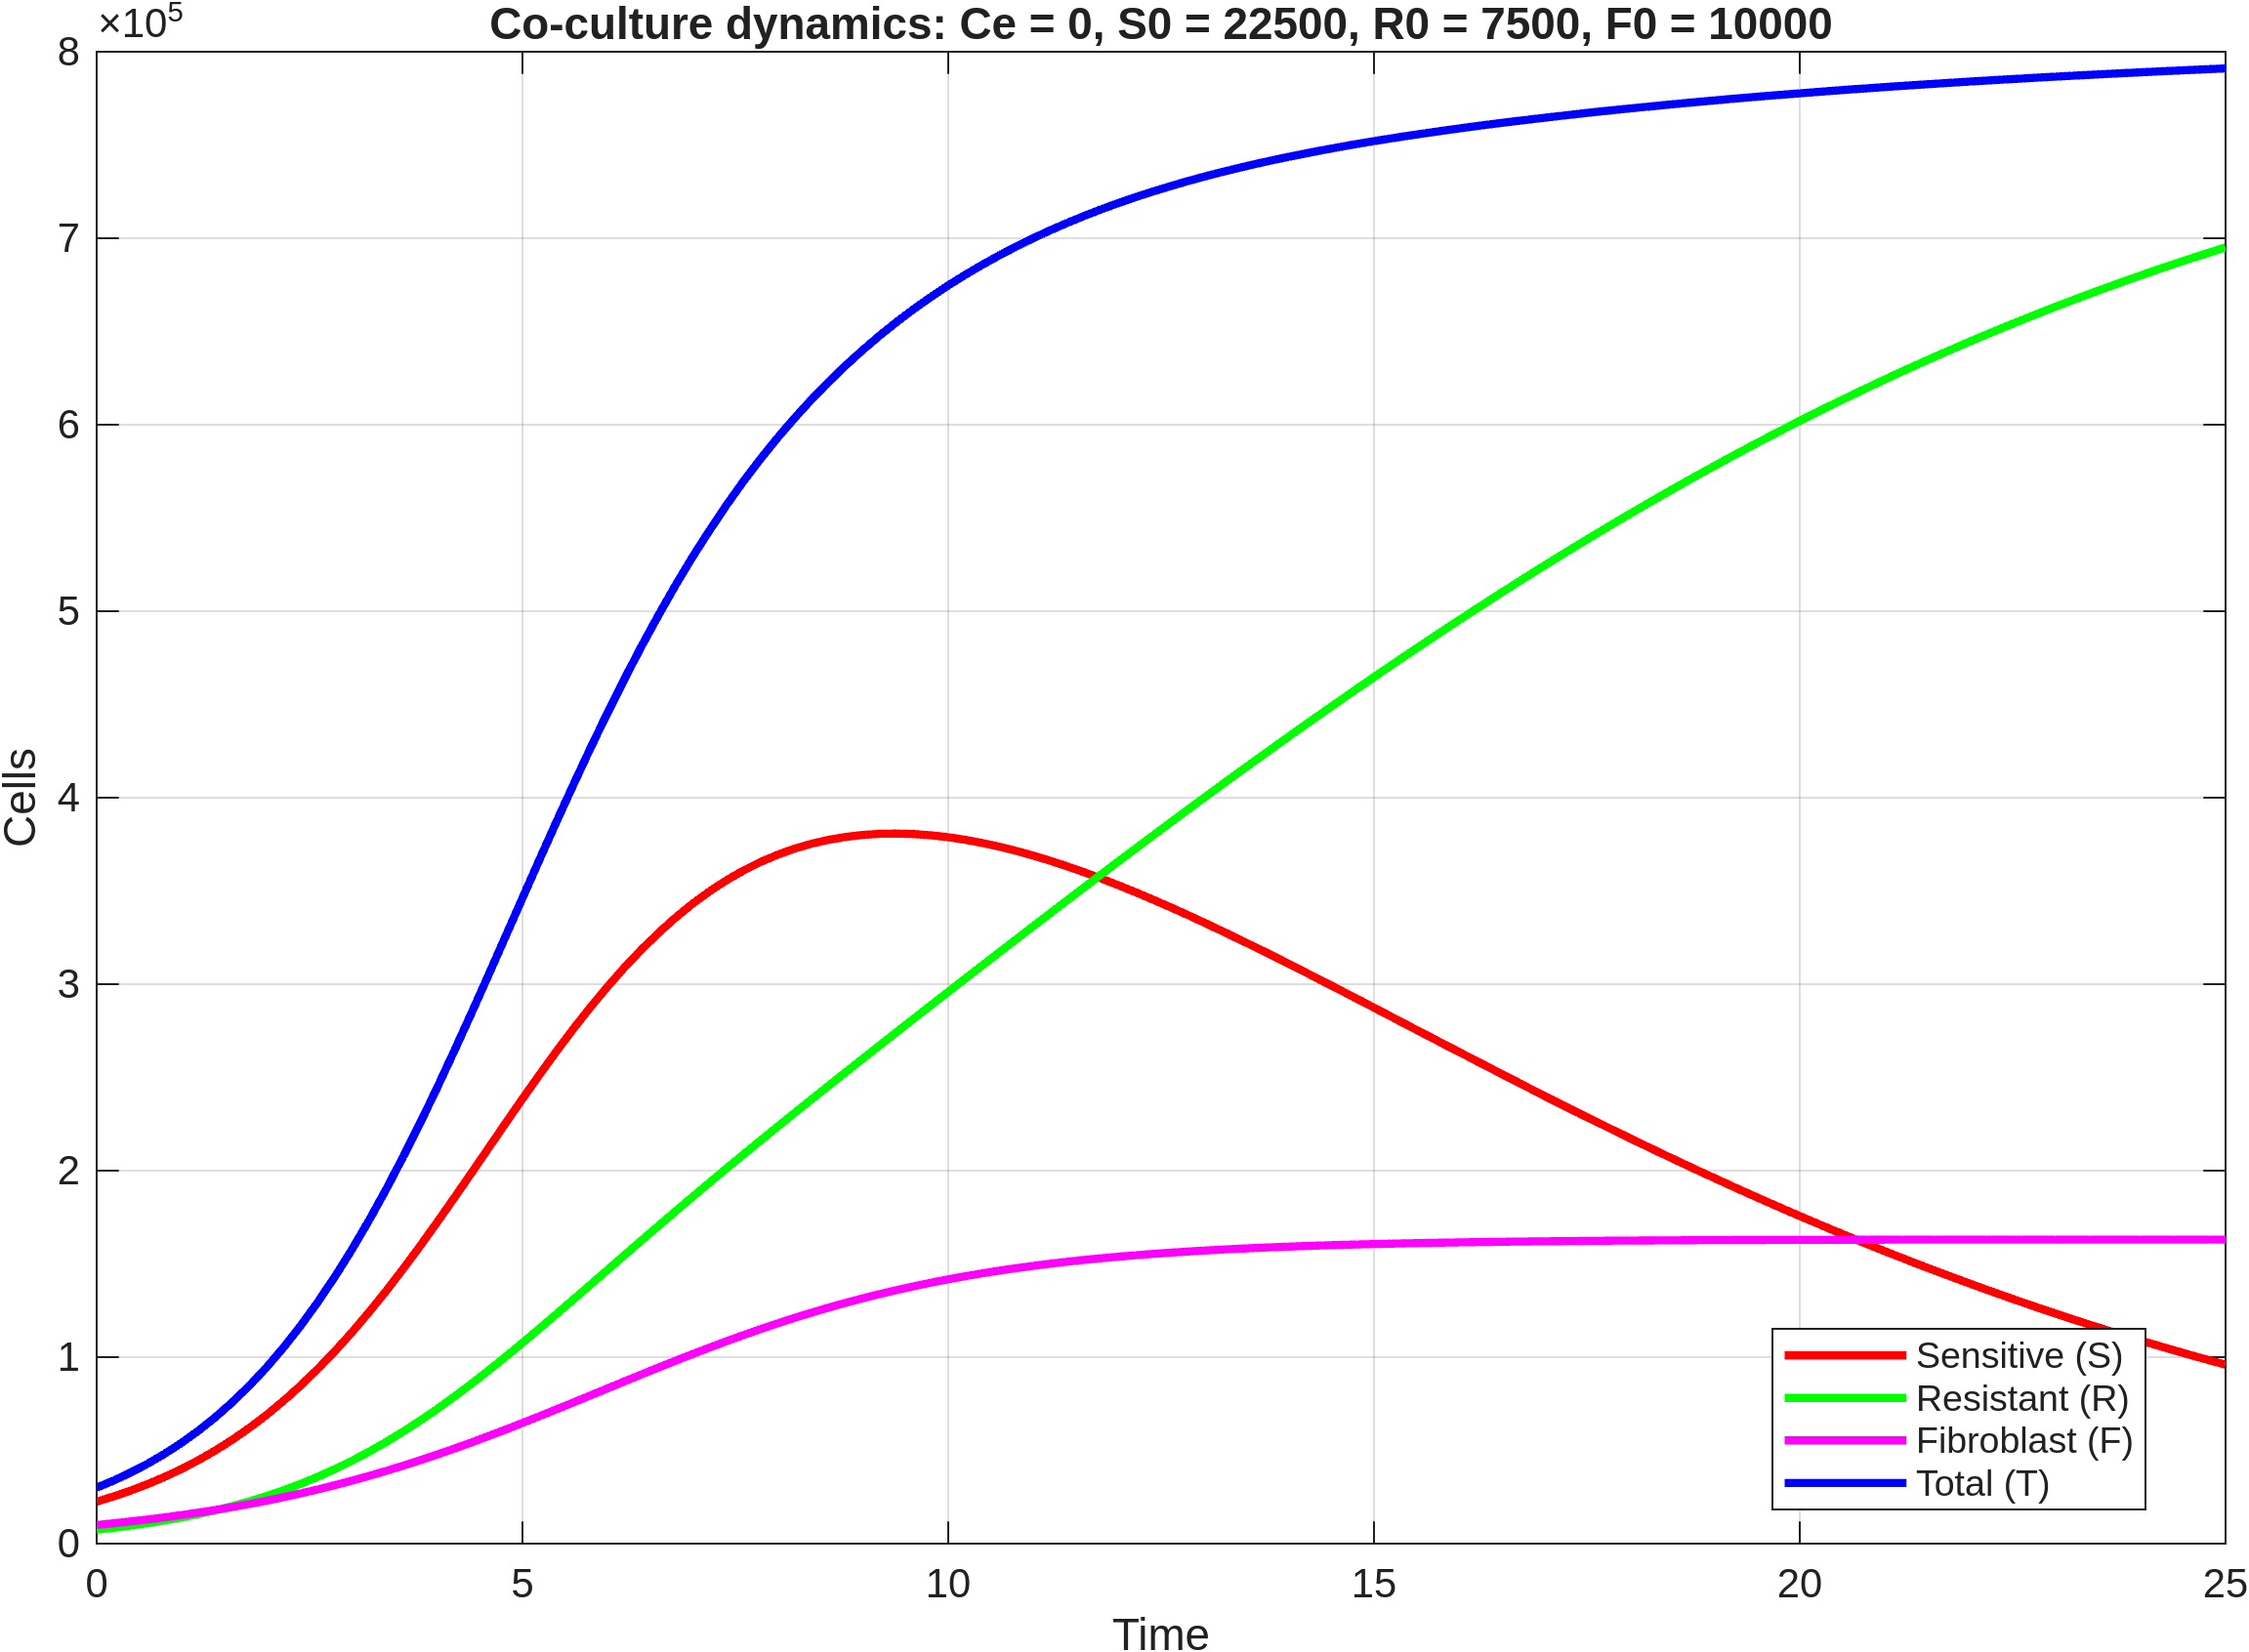

Values plotted in this chart, from the file beside it:
time, S, R, F, T
0, 22500, 7500, 10000, 30000
0.2, 25317, 8521, 10910, 33839
0.4, 28447, 9669, 11892, 38116
0.6, 31930, 10960, 12952, 42890
0.8, 35803, 12413, 14098, 48215
1, 40100, 14045, 15334, 54145
1.2, 44860, 15876, 16666, 60737
1.4, 50119, 17925, 18100, 68044
1.6, 55908, 20212, 19640, 76120
1.8, 62261, 22758, 21292, 85019
2, 69214, 25581, 23061, 94795
2.2, 76773, 28702, 24949, 105475
2.4, 84975, 32140, 26963, 117115
2.6, 93828, 35910, 29105, 129738
2.8, 103310, 40022, 31377, 143332
3, 113449, 44495, 33782, 157943
3.2, 124192, 49327, 36320, 173518
3.4, 135514, 54523, 38990, 190037
3.6, 147408, 60095, 41795, 207503
3.8, 159708, 65995, 44723, 225703
4, 172419, 72240, 47778, 244659
4.2, 185480, 78821, 50956, 264301
4.4, 198684, 85665, 54239, 284349
4.6, 212001, 92779, 57628, 304780
4.8, 225336, 100135, 61115, 325471
5, 238506, 107660, 64677, 346166
5.2, 251437, 115341, 68310, 366779
5.4, 264023, 123143, 72004, 387166
5.6, 276166, 131014, 75732, 407180
5.8, 287757, 138925, 79488, 426682
6, 298714, 146844, 83256, 445558
6.2, 309072, 154771, 87014, 463843
6.4, 318708, 162665, 90750, 481373
6.6, 327590, 170508, 94449, 498098
6.8, 335801, 178319, 98096, 514120
7, 343238, 186059, 101676, 529297
7.2, 349865, 193711, 105173, 543576
7.4, 355821, 201318, 108583, 557139
7.6, 361070, 208861, 111891, 569931
7.8, 365596, 216330, 115084, 581925
8, 369451, 223739, 118158, 593190
8.2, 372711, 231108, 121113, 603819
8.4, 375364, 238429, 123935, 613793
8.6, 377438, 245705, 126617, 623142
8.8, 378994, 252950, 129177, 631944
9, 380049, 260166, 131599, 640215
9.2, 380634, 267358, 133881, 647992
9.4, 380775, 274524, 136033, 655298
9.6, 380498, 281667, 138060, 662165
9.8, 379836, 288794, 139957, 668630
10, 378809, 295902, 141730, 674711
10.2, 377422, 302983, 143397, 680406
10.4, 375717, 310048, 144949, 685765
10.6, 373720, 317098, 146391, 690818
10.8, 371456, 324134, 147724, 695590
11, 368931, 331149, 148961, 700080
11.2, 366149, 338136, 150111, 704286
11.4, 363149, 345102, 151173, 708252
11.6, 359952, 352047, 152151, 711999
11.8, 356579, 358970, 153052, 715549
... 66 more rows
